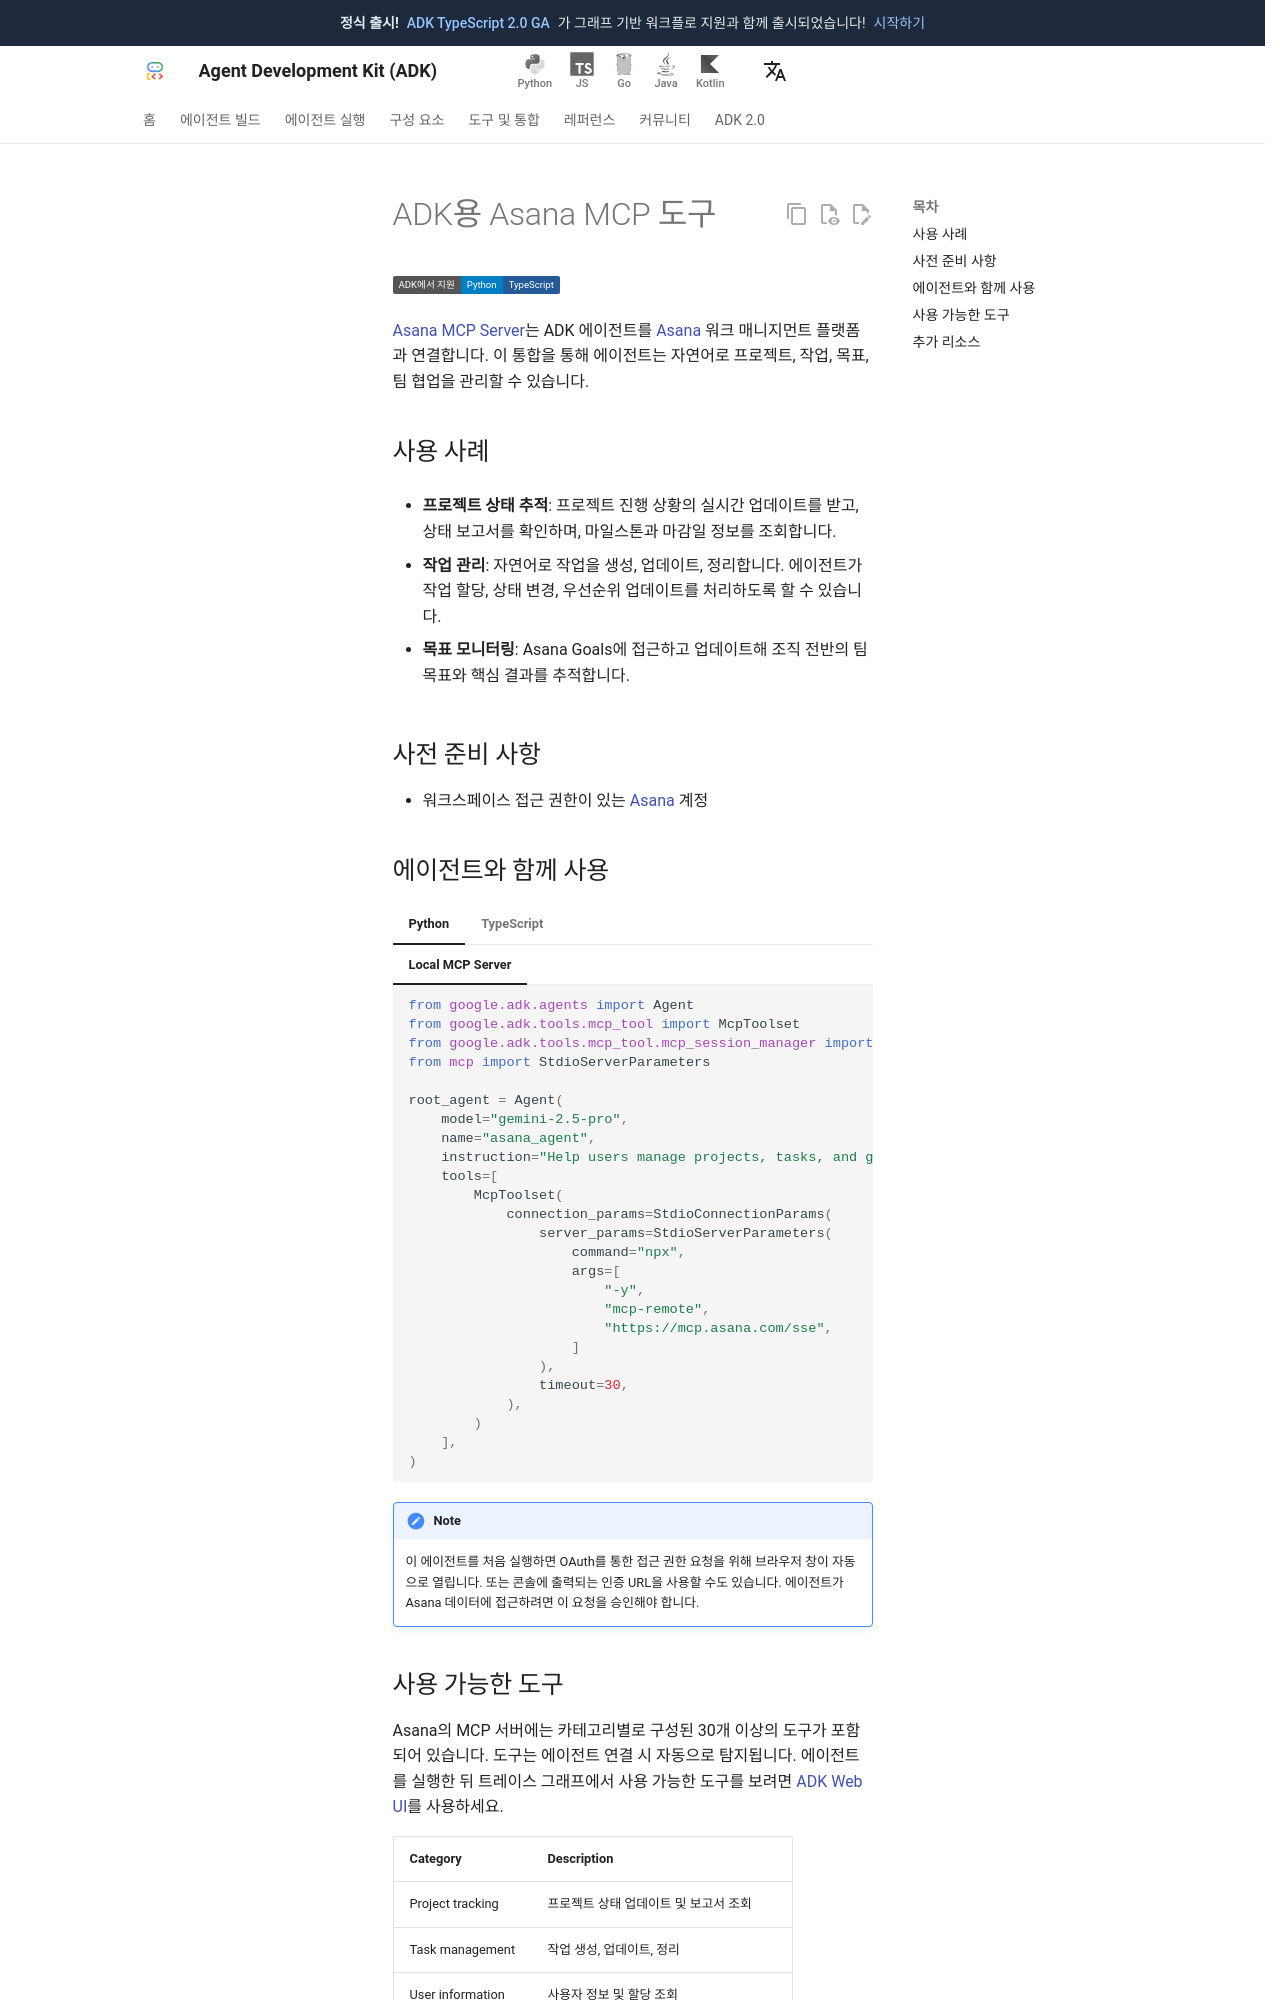

repository: adk-labs/adk-docs · page: ko/integrations/asana/index.html · generator: mkdocs

---
catalog_title: Asana
catalog_description: 팀 협업을 위해 프로젝트, 작업, 목표를 관리합니다
catalog_icon: /integrations/assets/asana.png
catalog_tags: ["mcp"]
---

# ADK용 Asana MCP 도구

<div class="language-support-tag">
  <span class="lst-supported">ADK에서 지원</span><span class="lst-python">Python</span><span class="lst-typescript">TypeScript</span>
</div>

[Asana MCP Server](https://developers.asana.com/docs/using-asanas-mcp-server)는
ADK 에이전트를 [Asana](https://asana.com/) 워크 매니지먼트
플랫폼과 연결합니다. 이 통합을 통해 에이전트는 자연어로 프로젝트,
작업, 목표, 팀 협업을 관리할 수 있습니다.

## 사용 사례

- **프로젝트 상태 추적**: 프로젝트 진행 상황의 실시간 업데이트를 받고,
  상태 보고서를 확인하며, 마일스톤과 마감일 정보를 조회합니다.

- **작업 관리**: 자연어로 작업을 생성, 업데이트, 정리합니다.
  에이전트가 작업 할당, 상태 변경, 우선순위 업데이트를 처리하도록 할 수 있습니다.

- **목표 모니터링**: Asana Goals에 접근하고 업데이트해 조직 전반의
  팀 목표와 핵심 결과를 추적합니다.

## 사전 준비 사항

- 워크스페이스 접근 권한이 있는 [Asana](https://asana.com/) 계정

## 에이전트와 함께 사용

=== "Python"

    === "Local MCP Server"

        ```python
        from google.adk.agents import Agent
        from google.adk.tools.mcp_tool import McpToolset
        from google.adk.tools.mcp_tool.mcp_session_manager import StdioConnectionParams
        from mcp import StdioServerParameters

        root_agent = Agent(
            model="gemini-2.5-pro",
            name="asana_agent",
            instruction="Help users manage projects, tasks, and goals in Asana",
            tools=[
                McpToolset(
                    connection_params=StdioConnectionParams(
                        server_params=StdioServerParameters(
                            command="npx",
                            args=[
                                "-y",
                                "mcp-remote",
                                "https://mcp.asana.com/sse",
                            ]
                        ),
                        timeout=30,
                    ),
                )
            ],
        )
        ```

=== "TypeScript"

    === "Local MCP Server"

        ```typescript
        import { LlmAgent, MCPToolset } from "@google/adk";

        const rootAgent = new LlmAgent({
            model: "gemini-2.5-pro",
            name: "asana_agent",
            instruction: "Help users manage projects, tasks, and goals in Asana",
            tools: [
                new MCPToolset({
                    type: "StdioConnectionParams",
                    serverParams: {
                        command: "npx",
                        args: [
                            "-y",
                            "mcp-remote",
                            "https://mcp.asana.com/sse",
                        ],
                    },
                }),
            ],
        });

        export { rootAgent };
        ```

!!! note

    이 에이전트를 처음 실행하면 OAuth를 통한 접근 권한 요청을 위해
    브라우저 창이 자동으로 열립니다. 또는 콘솔에 출력되는
    인증 URL을 사용할 수도 있습니다. 에이전트가 Asana 데이터에 접근하려면
    이 요청을 승인해야 합니다.
